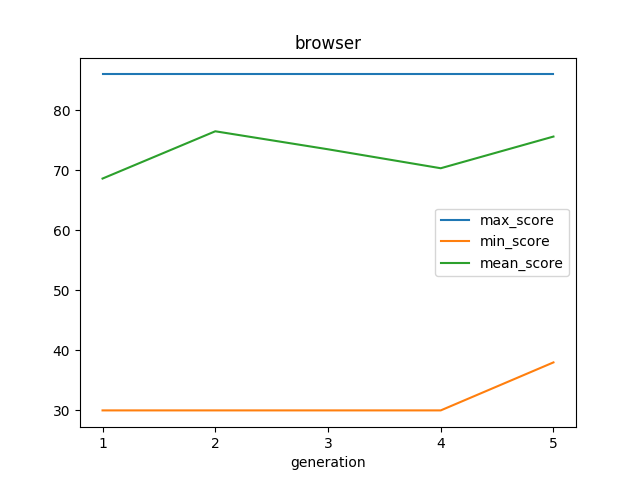

Source data for this figure (header and first rows):
generation, checkpoint_id, max_score, min_score, mean_score, cid_min_score, cid_max_score
1, browser/1/20190828-0801, 86.0, 30.0, 68.64, 1_1, 1_23
2, browser/2/20190828-0801, 86.0, 30.0, 76.52, 2_13, 2_24
3, browser/3/20190828-0801, 86.0, 30.0, 73.52, 3_22, 3_19
4, browser/4/20190828-0801, 86.0, 30.0, 70.36, 4_5, 4_24
5, browser/5/20190828-0801, 86.0, 38.0, 75.64, 5_16, 5_24
